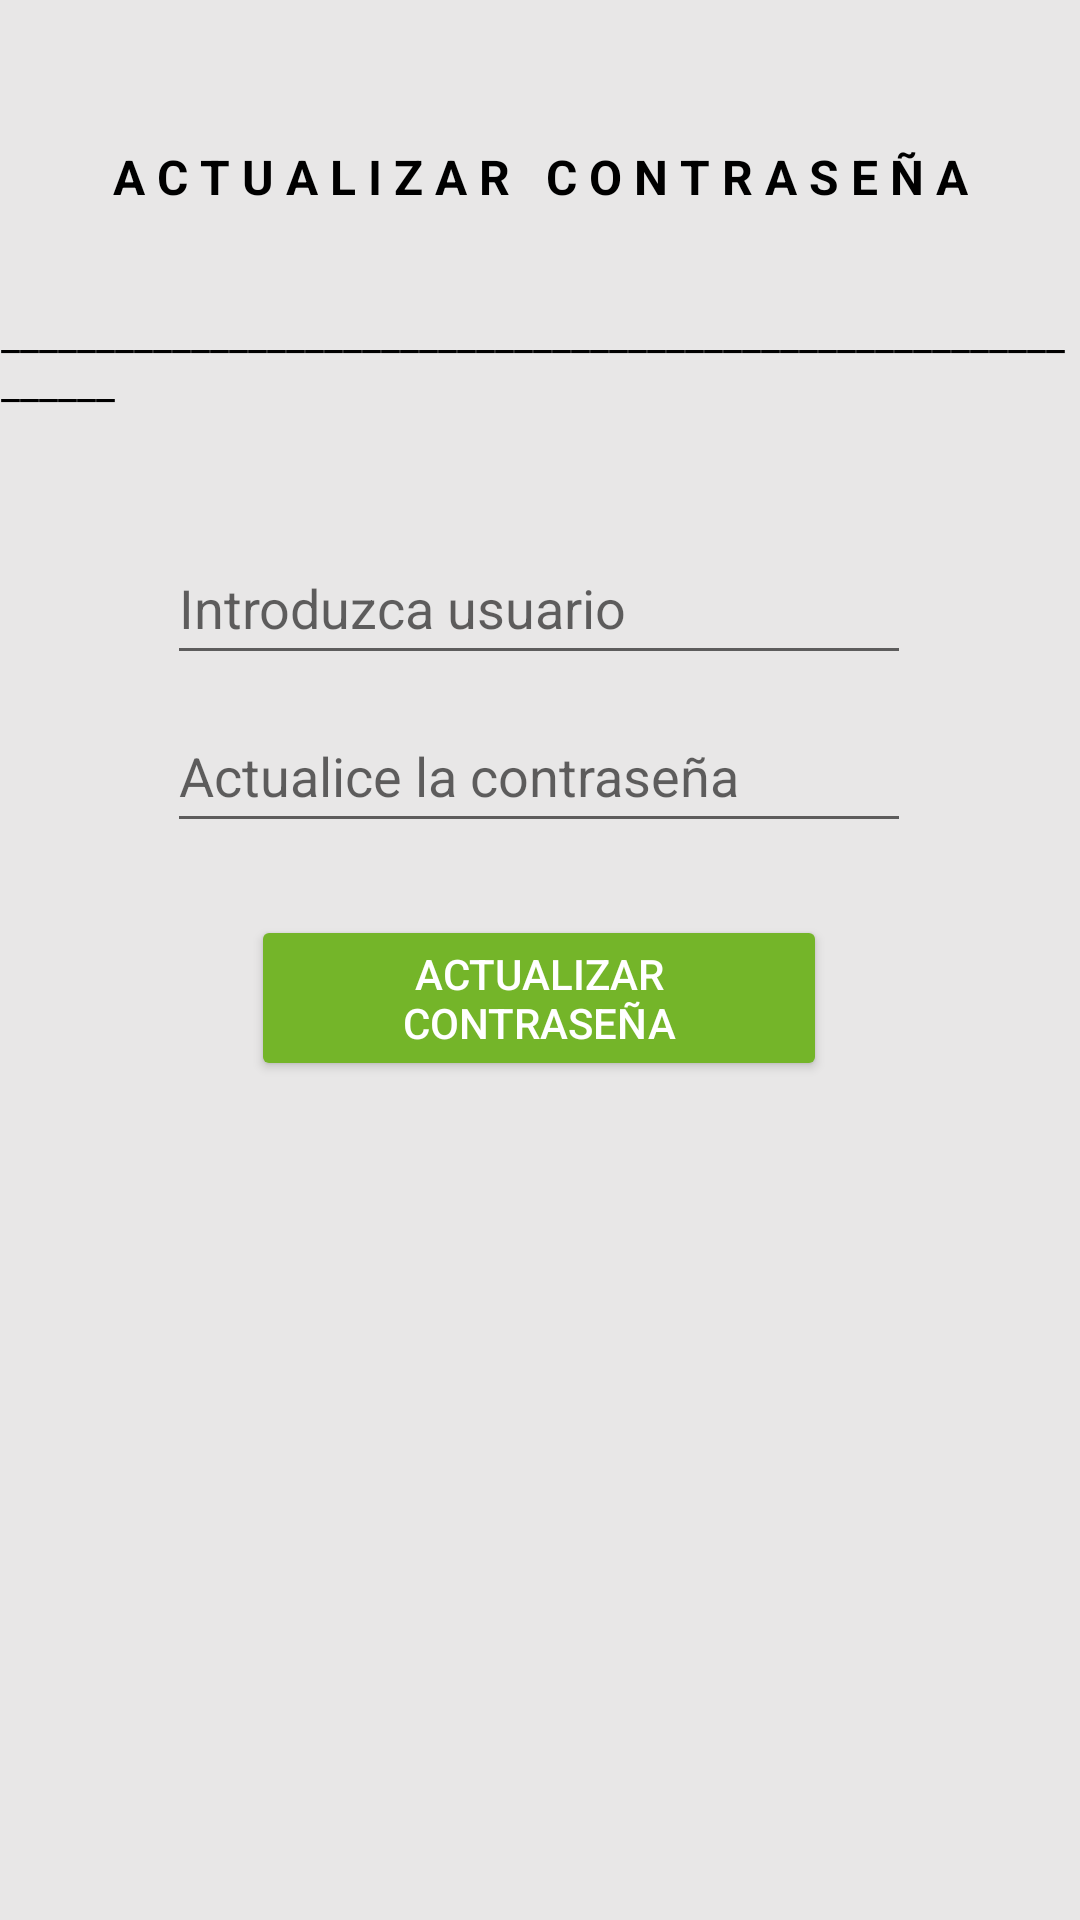

Layout XML and referenced resources for this Android screen:
<!-- AndroidManifest.xml: application theme Theme.MyWeatherBase -->
<!-- res/layout/activity_contrasenya.xml -->
<?xml version="1.0" encoding="utf-8"?>
<androidx.constraintlayout.widget.ConstraintLayout xmlns:android="http://schemas.android.com/apk/res/android"
    xmlns:app="http://schemas.android.com/apk/res-auto"
    xmlns:tools="http://schemas.android.com/tools"
    android:layout_width="match_parent"
    android:layout_height="match_parent"
    android:background="#E8E7E7">

    <TextView
        android:id="@+id/tvTituloActualizar"
        android:layout_width="wrap_content"
        android:layout_height="wrap_content"
        android:layout_marginTop="48dp"
        android:text="A C T U A L I Z A R   C O N T R A S E Ñ A"
        android:textColor="#000000"
        android:textSize="16sp"
        android:textStyle="normal|bold"
        app:layout_constraintEnd_toEndOf="parent"
        app:layout_constraintStart_toStartOf="parent"
        app:layout_constraintTop_toTopOf="parent" />

    <TextView
        android:id="@+id/tvLinea"
        android:layout_width="wrap_content"
        android:layout_height="wrap_content"
        android:layout_marginTop="32dp"
        android:text="______________________________________________________________"
        android:textColor="#000000"
        android:textStyle="normal"
        app:layout_constraintEnd_toEndOf="@+id/tvTituloActualizar"
        app:layout_constraintStart_toStartOf="@+id/tvTituloActualizar"
        app:layout_constraintTop_toBottomOf="@+id/tvTituloActualizar" />

    <EditText
        android:id="@+id/txtUsuario"
        android:layout_width="248dp"
        android:layout_height="48dp"
        android:layout_marginTop="40dp"
        android:ems="10"
        android:hint="Introduzca usuario"
        android:inputType="text"
        app:layout_constraintEnd_toEndOf="parent"
        app:layout_constraintHorizontal_bias="0.497"
        app:layout_constraintStart_toStartOf="parent"
        app:layout_constraintTop_toBottomOf="@+id/tvLinea" />

    <EditText
        android:id="@+id/txtContrasenya"
        android:layout_width="0dp"
        android:layout_height="48dp"
        android:layout_marginTop="8dp"
        android:ems="10"
        android:hint="Actualice la contraseña"
        android:inputType="textPassword"
        app:layout_constraintEnd_toEndOf="@+id/txtUsuario"
        app:layout_constraintHorizontal_bias="0.529"
        app:layout_constraintStart_toStartOf="@+id/txtUsuario"
        app:layout_constraintTop_toBottomOf="@+id/txtUsuario" />

    <Button
        android:id="@+id/bttnActualizarContrasenya"
        android:layout_width="192dp"
        android:layout_height="wrap_content"
        android:layout_marginTop="24dp"
        android:backgroundTint="#74B529"
        android:text="Actualizar contraseña"
        android:textColor="#FFFFFF"
        app:layout_constraintEnd_toEndOf="@+id/txtContrasenya"
        app:layout_constraintStart_toStartOf="@+id/txtContrasenya"
        app:layout_constraintTop_toBottomOf="@+id/txtContrasenya" />

</androidx.constraintlayout.widget.ConstraintLayout>
<!-- resources referenced by this layout -->
<resources>
  <style name="Theme.MyWeatherBase" parent="Theme.MaterialComponents.DayNight.DarkActionBar">
          
          <item name="colorPrimary">@color/purple_500</item>
          <item name="colorPrimaryVariant">@color/purple_700</item>
          <item name="colorOnPrimary">@color/white</item>
          
          <item name="colorSecondary">@color/teal_200</item>
          <item name="colorSecondaryVariant">@color/teal_700</item>
          <item name="colorOnSecondary">@color/black</item>
          
          <item name="android:statusBarColor">?attr/colorPrimaryVariant</item>
          
      </style>
  <color name="purple_500">#FF6200EE</color>
  <color name="purple_700">#FF3700B3</color>
  <color name="white">#FFFFFFFF</color>
  <color name="teal_200">#FF03DAC5</color>
  <color name="teal_700">#FF018786</color>
  <color name="black">#FF000000</color>
</resources>
